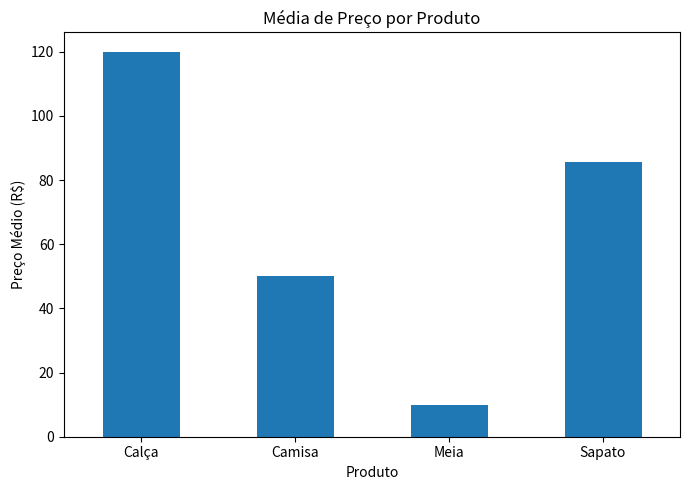
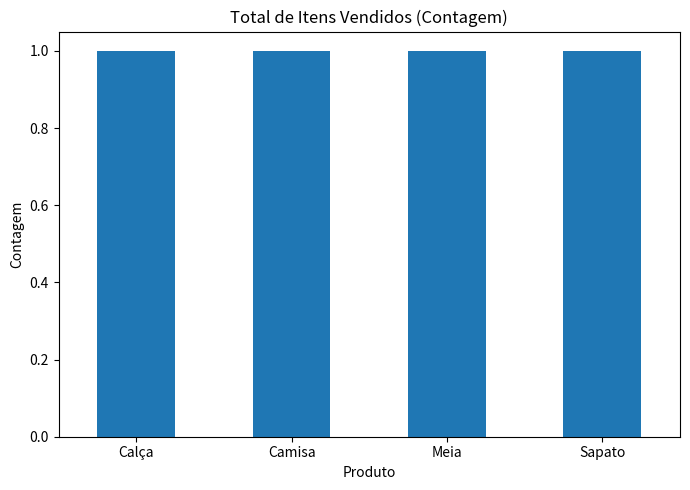

Write the Python code that produced these figures, in order.
# Módulo de Análise de Dados: Python, Pandas e Matplotlib

# 1. IMPORTAÇÕES
import pandas as pd
import matplotlib.pyplot as plt

# 2. DADOS DE ENTRADA
dados = {
    'Produto': ['Camisa', 'Calça', 'Sapato', 'Meia'],
    'Preco': [50.00, 120.00, 85.50, 10.00]
}

# 3. CRIAÇÃO DO DATAFRAME
df_vendas = pd.DataFrame(dados)

# ==========================================================
# 4. ANÁLISE BÁSICA E FILTRAGEM
# ==========================================================

print("--- 1. ANÁLISE ESTATÍSTICA BÁSICA ---")

# Seleção de Coluna Única e Média
print(f"Média de Preços Total: R${df_vendas['Preco'].mean():.2f}")

# Filtro Condicional (Preços > R$80.00)
preco_alto = df_vendas['Preco'] > 80.00
df_filtrado = df_vendas[preco_alto]
print("\nProdutos com Preço Superior a R$80.00:")
print(df_filtrado)


# ==========================================================
# 5. AGRUPAMENTO AVANÇADO (Relatório de BI)
# ==========================================================

print("\n--- 2. RELATÓRIO DE MÉTRICAS POR PRODUTO (.groupby().agg()) ---")

# Calculamos múltiplas estatísticas para o relatório
relatorio_agregado = df_vendas.groupby('Produto')['Preco'].agg(['mean', 'max', 'min', 'count'])
relatorio_agregado.columns = ['Preço Médio', 'Preço Máximo', 'Preço Mínimo', 'Total de Itens']

# Imprimir o relatório
print(relatorio_agregado)


# ==========================================================
# 6. VISUALIZAÇÃO DE DADOS (Matplotlib)
# ==========================================================

print("\n--- 3. VISUALIZAÇÕES SALVAS NO DIRETÓRIO ---")

# 6.1 GRÁFICO 1: Média Simples (Como a última análise feita)
plt.figure(figsize=(7, 5)) # Define o tamanho do gráfico
relatorio_agregado['Preço Médio'].plot(kind='bar', title='Média de Preço por Produto')
plt.xticks(rotation=0)
plt.ylabel('Preço Médio (R$)')
plt.tight_layout()
plt.savefig('media_precos_agrupada.png')
print("Gráfico 'media_precos_agrupada.png' salvo com sucesso.")


# 6.2 GRÁFICO 2: Contagem de Itens
plt.figure(figsize=(7, 5)) 
relatorio_agregado['Total de Itens'].plot(kind='bar', title='Total de Itens Vendidos (Contagem)')
plt.xticks(rotation=0)
plt.ylabel('Contagem')
plt.tight_layout()
plt.savefig('contagem_itens_vendidos.png')
print("Gráfico 'contagem_itens_vendidos.png' salvo com sucesso.")
